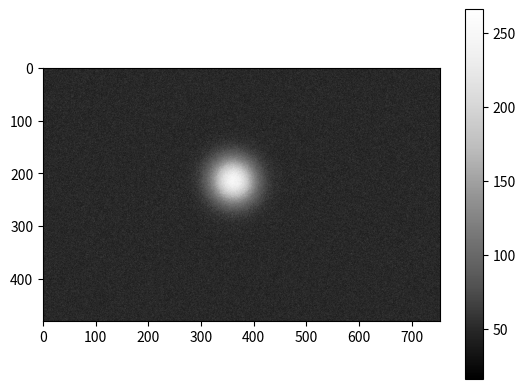

Reproduce this figure in Python.
# -*- coding: utf-8 -*-
"""
Created on Thu Jul 30 15:57:43 2015

[redacted]
"""

import numpy as np
import matplotlib.pyplot as plt
import matplotlib.cm as cm



def rotmatrix(alpha):
    return np.array([[np.cos(alpha), -np.sin(alpha)], [np.sin(alpha),  np.cos(alpha)]])


def gaussian2(xy, *p):
    '''returns gaussfunction for arbitrarily positioned and rotated 2d gauss'''
    A, sx, x0, y0, sy,alpha,off = p
    # M = np.array([[Bx,Bxy],[Bxy,By]])
    R = rotmatrix(alpha)
    M = np.dot(R,np.dot(np.array([[1./sx**2,0],[0,1./sy**2]]),R.T))
    r = np.array([xy[:,0]-x0,xy[:,1]-y0])
    g = A*np.exp(-0.5*np.sum(np.dot(M,r)*r,axis=0)) + off
    # print g
    return g


class GaussBeamSimulation:

	'''Class allows to simulate a gauss beam profile image captured by a camera'''

	def __init__(self):
		self.width = 754
		self.height = 480


	def NewImage(self):
		self.image = np.zeros((self.height,self.width))

	def AddWhiteNoise(self,expectation=50):
		noise =  np.random.poisson(expectation,self.image.shape).astype(int)
		self.image += noise

	def AddRandomGauss(self,meanamplitude=200,meansigmax=40,meansigmay=40,meanposition=[376,239]):
		amplitude = np.random.poisson(meanamplitude)
		sigmax = np.random.poisson(meansigmax)
		sigmay = np.random.poisson(meansigmay)
		position = [0,0]
		position[0] = np.random.poisson(meanposition[0])
		position[1] = np.random.poisson(meanposition[1])
		rotationangle = np.random.uniform(0,np.pi)
		offset = 0.

		ny,nx = self.image.shape

		x = np.arange(self.width)
		y = np.arange(self.height)

		XY = np.meshgrid(x,y)

		XYflat = np.array(XY).reshape(2,nx*ny).T



		params = [amplitude,sigmax,position[0],position[1],sigmay,rotationangle,offset]


		gaussflat = gaussian2(XYflat,*params)
		gauss = np.array(gaussflat).reshape(ny,nx)

		self.image +=gauss



	def ShowImage(self):
		plt.figure()
		plt.imshow(self.image, cmap = cm.Greys_r)
		plt.colorbar()
		plt.show()


if __name__=="__main__":
	test = GaussBeamSimulation()
	test.NewImage()
	test.AddWhiteNoise()
	test.AddRandomGauss()
	test.ShowImage()


